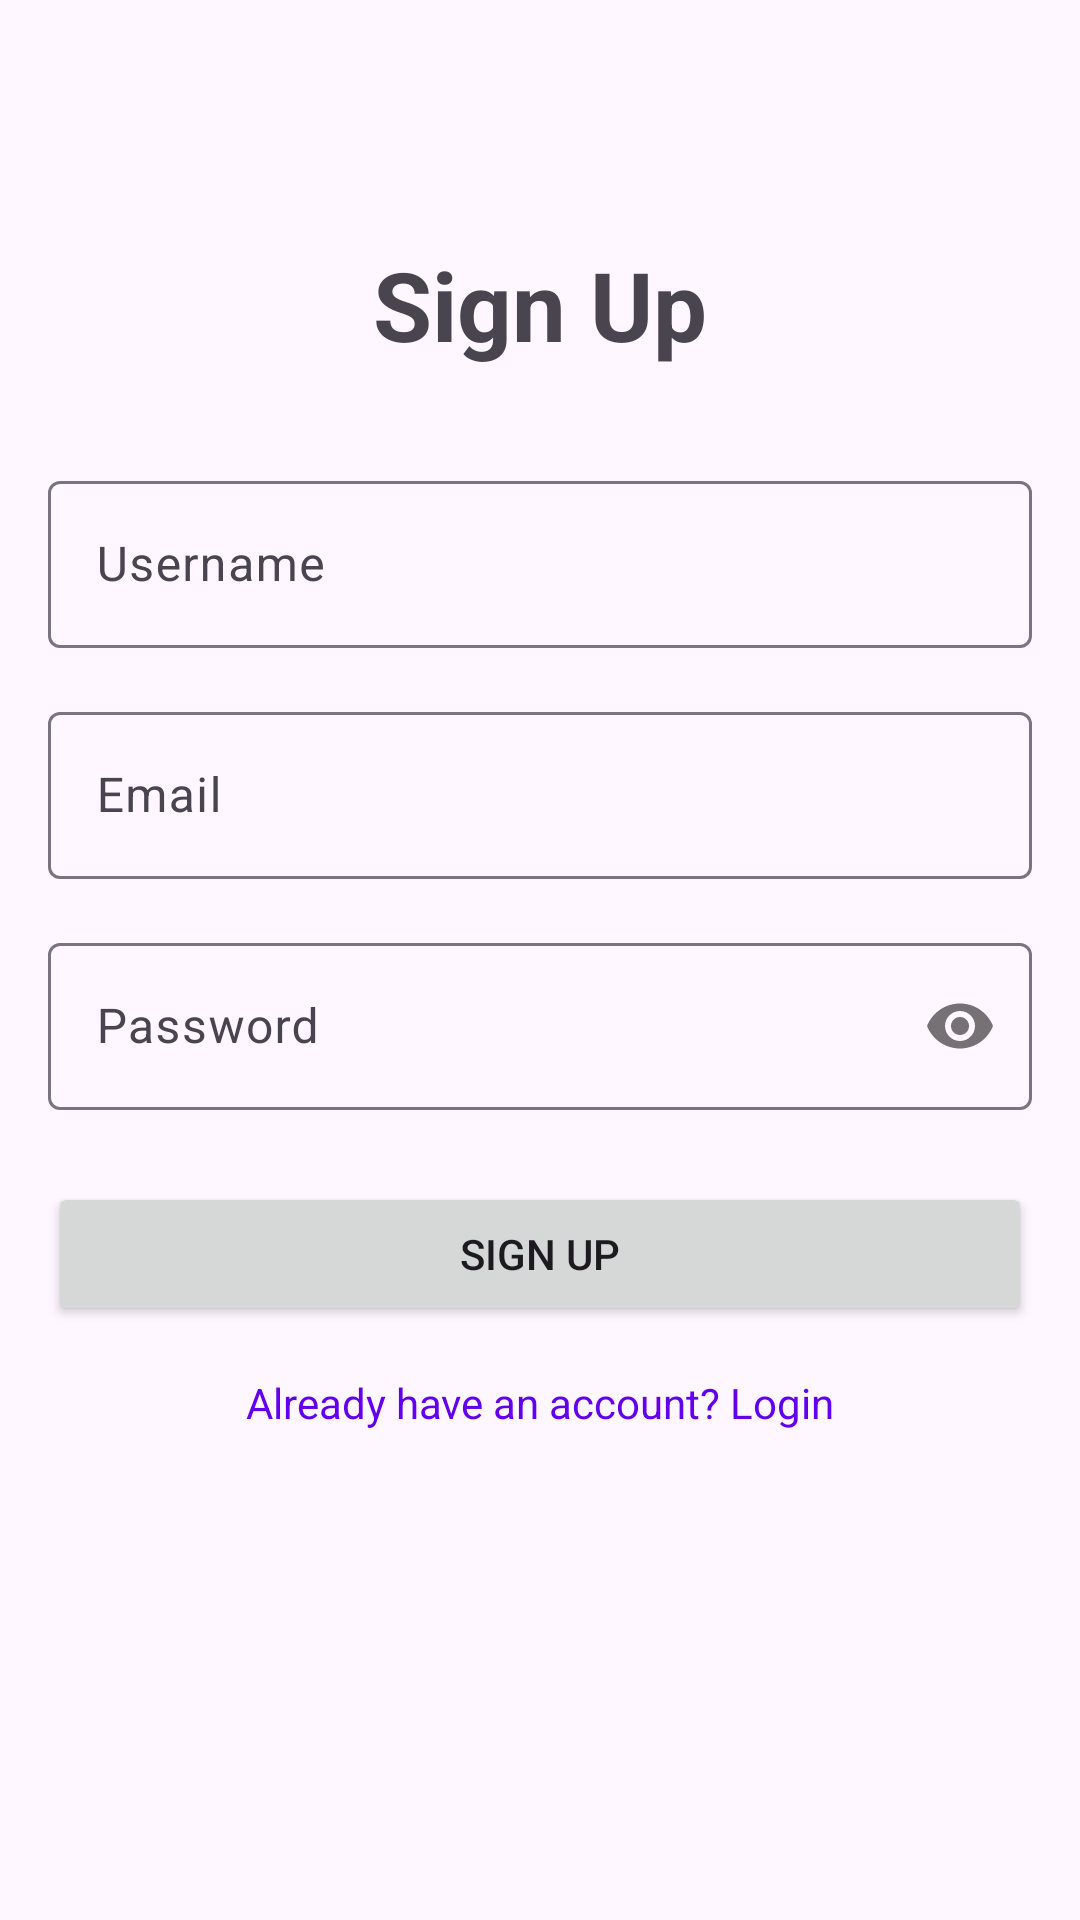

Android layout source for this screen:
<!-- AndroidManifest.xml: application theme Theme.WebRTCFileTransfer -->
<!-- res/layout/activity_signup.xml -->
<?xml version="1.0" encoding="utf-8"?>
<androidx.constraintlayout.widget.ConstraintLayout xmlns:android="http://schemas.android.com/apk/res/android"
    xmlns:app="http://schemas.android.com/apk/res-auto"
    xmlns:tools="http://schemas.android.com/tools"
    android:layout_width="match_parent"
    android:layout_height="match_parent"
    android:padding="16dp"
    tools:context=".ui.auth.SignUpActivity">

    <TextView
        android:id="@+id/tvTitle"
        android:layout_width="wrap_content"
        android:layout_height="wrap_content"
        android:text="Sign Up"
        android:textSize="32sp"
        android:textStyle="bold"
        app:layout_constraintTop_toTopOf="parent"
        app:layout_constraintStart_toStartOf="parent"
        app:layout_constraintEnd_toEndOf="parent"
        android:layout_marginTop="64dp"/>

    <com.google.android.material.textfield.TextInputLayout
        android:id="@+id/tilUsername"
        android:layout_width="0dp"
        android:layout_height="wrap_content"
        android:layout_marginTop="32dp"
        app:layout_constraintTop_toBottomOf="@id/tvTitle"
        app:layout_constraintStart_toStartOf="parent"
        app:layout_constraintEnd_toEndOf="parent">

        <com.google.android.material.textfield.TextInputEditText
            android:id="@+id/etUsername"
            android:layout_width="match_parent"
            android:layout_height="wrap_content"
            android:hint="Username"
            android:inputType="textPersonName" />
    </com.google.android.material.textfield.TextInputLayout>

    <com.google.android.material.textfield.TextInputLayout
        android:id="@+id/tilEmail"
        android:layout_width="0dp"
        android:layout_height="wrap_content"
        android:layout_marginTop="16dp"
        app:layout_constraintTop_toBottomOf="@id/tilUsername"
        app:layout_constraintStart_toStartOf="parent"
        app:layout_constraintEnd_toEndOf="parent">

        <com.google.android.material.textfield.TextInputEditText
            android:id="@+id/etEmail"
            android:layout_width="match_parent"
            android:layout_height="wrap_content"
            android:hint="Email"
            android:inputType="textEmailAddress" />
    </com.google.android.material.textfield.TextInputLayout>

    <com.google.android.material.textfield.TextInputLayout
        android:id="@+id/tilPassword"
        android:layout_width="0dp"
        android:layout_height="wrap_content"
        android:layout_marginTop="16dp"
        app:passwordToggleEnabled="true"
        app:layout_constraintTop_toBottomOf="@id/tilEmail"
        app:layout_constraintStart_toStartOf="parent"
        app:layout_constraintEnd_toEndOf="parent">

        <com.google.android.material.textfield.TextInputEditText
            android:id="@+id/etPassword"
            android:layout_width="match_parent"
            android:layout_height="wrap_content"
            android:hint="Password"
            android:inputType="textPassword" />
    </com.google.android.material.textfield.TextInputLayout>

    <Button
        android:id="@+id/btnSignUp"
        android:layout_width="0dp"
        android:layout_height="wrap_content"
        android:text="Sign Up"
        android:layout_marginTop="24dp"
        app:layout_constraintTop_toBottomOf="@id/tilPassword"
        app:layout_constraintStart_toStartOf="parent"
        app:layout_constraintEnd_toEndOf="parent" />

    <TextView
        android:id="@+id/tvLogin"
        android:layout_width="wrap_content"
        android:layout_height="wrap_content"
        android:text="Already have an account? Login"
        android:layout_marginTop="16dp"
        android:textColor="@color/design_default_color_primary"
        app:layout_constraintTop_toBottomOf="@id/btnSignUp"
        app:layout_constraintStart_toStartOf="parent"
        app:layout_constraintEnd_toEndOf="parent" />

    <ProgressBar
        android:id="@+id/progressBar"
        android:layout_width="wrap_content"
        android:layout_height="wrap_content"
        android:visibility="gone"
        app:layout_constraintTop_toTopOf="parent"
        app:layout_constraintBottom_toBottomOf="parent"
        app:layout_constraintStart_toStartOf="parent"
        app:layout_constraintEnd_toEndOf="parent" />

</androidx.constraintlayout.widget.ConstraintLayout>
<!-- resources referenced by this layout -->
<resources>
  <style name="Theme.WebRTCFileTransfer" parent="Base.Theme.WebRTCFileTransfer" />
  <style name="Base.Theme.WebRTCFileTransfer" parent="Theme.Material3.DayNight.NoActionBar">
          
          
      </style>
</resources>
